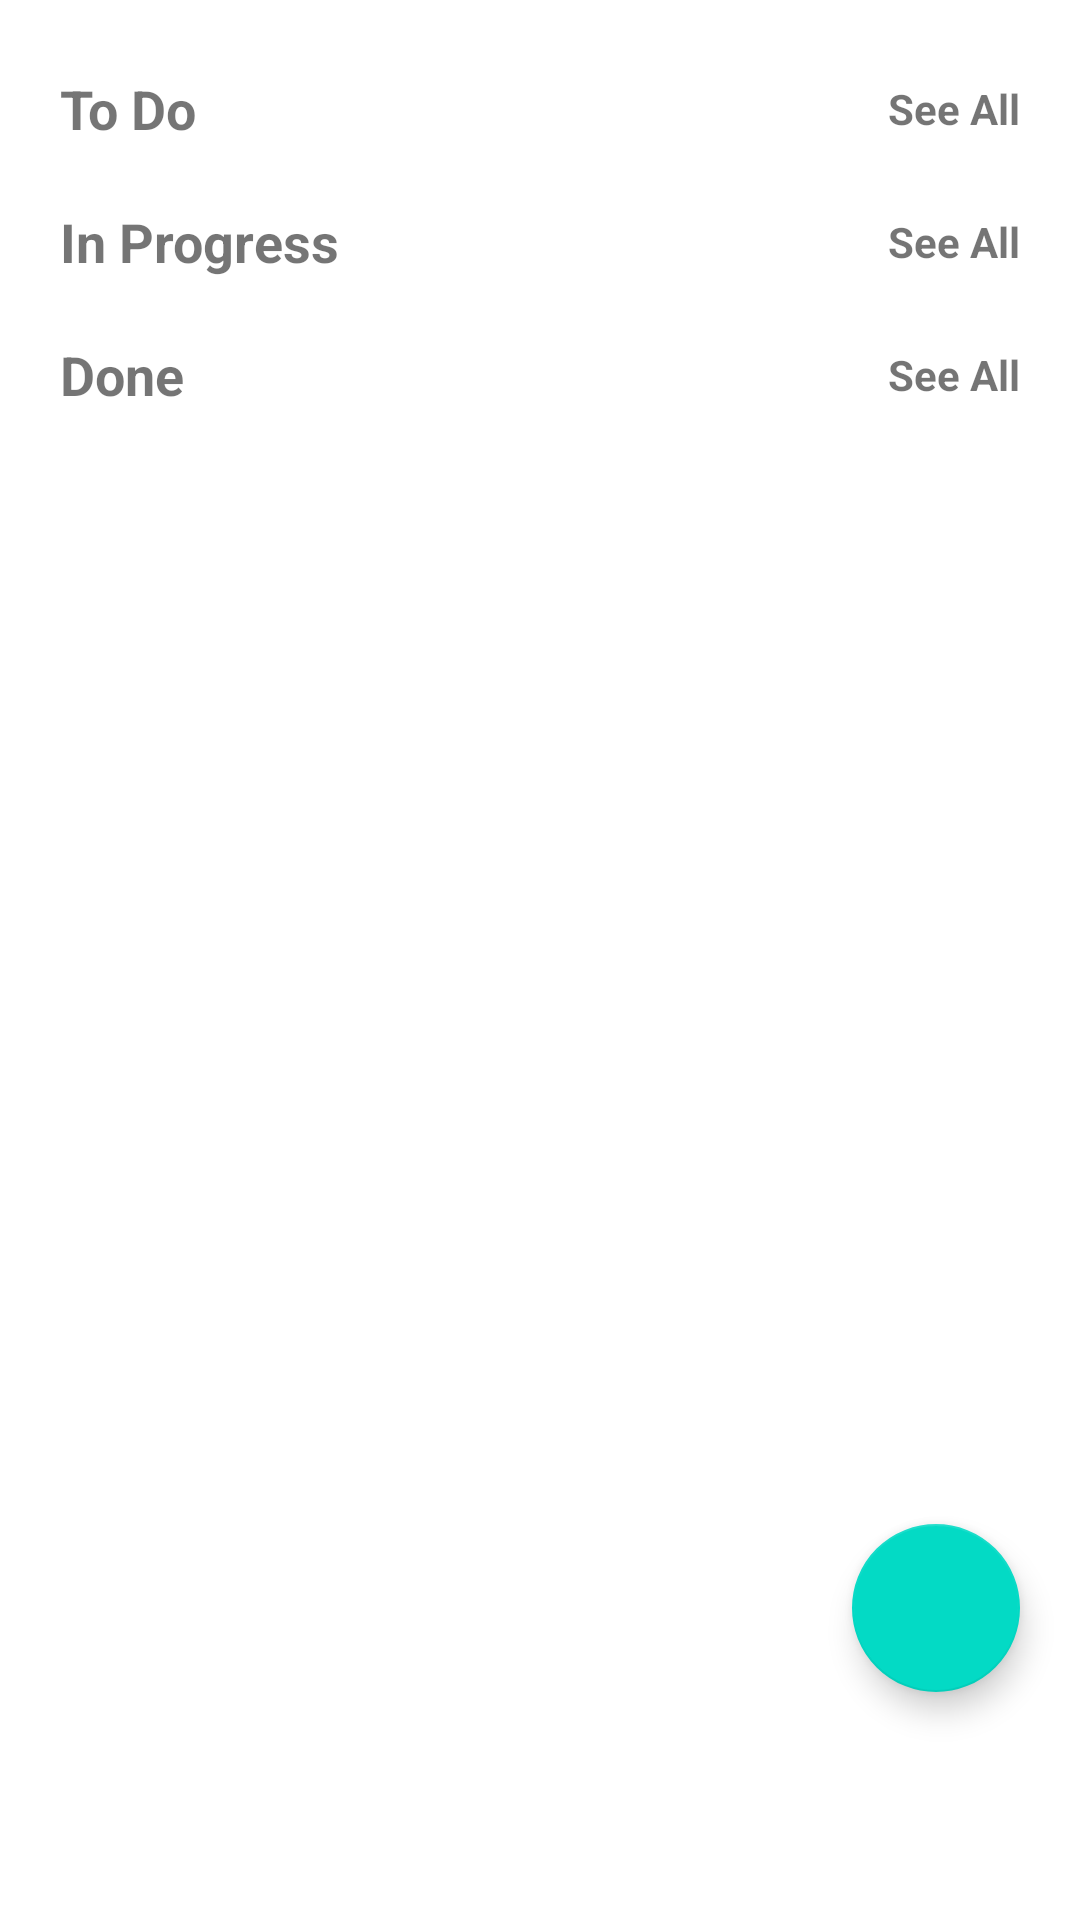

Write the Android layout XML for this screen, with the resource values it uses.
<!-- AndroidManifest.xml: application theme Theme.ToDoList -->
<!-- res/layout/fragment_home.xml -->
<?xml version="1.0" encoding="utf-8"?>
<androidx.constraintlayout.widget.ConstraintLayout xmlns:android="http://schemas.android.com/apk/res/android"
    xmlns:app="http://schemas.android.com/apk/res-auto"
    xmlns:tools="http://schemas.android.com/tools"
    android:layout_width="match_parent"
    android:layout_height="match_parent"
    tools:context=".ui.fragment.HomeFragment">

    <ScrollView
        android:id="@+id/scrollView"
        android:layout_width="match_parent"
        android:layout_height="match_parent"
        app:layout_constraintStart_toStartOf="parent"
        app:layout_constraintTop_toTopOf="parent">

        <LinearLayout
            android:id="@+id/linearLayout2"
            android:layout_width="match_parent"
            android:layout_height="match_parent"
            android:layout_marginHorizontal="20dp"
            android:layout_marginTop="24dp"
            android:orientation="vertical"
            app:layout_constraintBottom_toBottomOf="parent"
            app:layout_constraintEnd_toEndOf="parent"
            app:layout_constraintStart_toStartOf="parent"
            app:layout_constraintTop_toTopOf="parent">

            <LinearLayout
                android:layout_width="match_parent"
                android:layout_height="wrap_content"
                android:orientation="horizontal">

                <TextView
                    android:layout_width="wrap_content"
                    android:layout_height="wrap_content"
                    android:layout_gravity="start"
                    android:text="@string/text_todo"
                    android:textSize="18sp"
                    android:textStyle="bold" />

                <Space
                    android:layout_width="0dp"
                    android:layout_height="match_parent"
                    android:layout_weight="1" />

                <TextView
                    android:id="@+id/tvSeeAllTodDo"
                    android:layout_width="wrap_content"
                    android:layout_height="wrap_content"
                    android:layout_gravity="center"
                    android:text="@string/text_see_all"
                    android:textSize="14sp"
                    android:textStyle="bold" />

            </LinearLayout>

            <androidx.recyclerview.widget.RecyclerView
                android:id="@+id/rvTodo"
                android:layout_width="match_parent"
                android:layout_height="wrap_content"
                tools:itemCount="3"
                tools:listitem="@layout/item_layout_task" />

            <LinearLayout
                android:layout_width="match_parent"
                android:layout_height="wrap_content"
                android:layout_marginTop="20dp"
                android:orientation="horizontal">

                <TextView
                    android:layout_width="wrap_content"
                    android:layout_height="wrap_content"
                    android:layout_gravity="start"
                    android:text="@string/text_progress"
                    android:textSize="18sp"
                    android:textStyle="bold" />

                <Space
                    android:layout_width="0dp"
                    android:layout_height="match_parent"
                    android:layout_weight="1" />

                <TextView
                    android:id="@+id/tvSeeAllProgress"
                    android:layout_width="wrap_content"
                    android:layout_height="wrap_content"
                    android:layout_gravity="center"
                    android:text="@string/text_see_all"
                    android:textSize="14sp"
                    android:textStyle="bold" />

            </LinearLayout>

            <androidx.recyclerview.widget.RecyclerView
                android:id="@+id/rvProgress"
                android:layout_width="match_parent"
                android:layout_height="wrap_content"
                tools:itemCount="3"
                tools:listitem="@layout/item_layout_task" />


            <LinearLayout
                android:layout_width="match_parent"
                android:layout_height="wrap_content"
                android:layout_marginTop="20dp"
                android:orientation="horizontal">

                <TextView
                    android:layout_width="wrap_content"
                    android:layout_height="wrap_content"
                    android:layout_gravity="start"
                    android:text="@string/text_done"
                    android:textSize="18sp"
                    android:textStyle="bold" />

                <Space
                    android:layout_width="0dp"
                    android:layout_height="match_parent"
                    android:layout_weight="1" />

                <TextView
                    android:id="@+id/tvSeeAllDone"
                    android:layout_width="wrap_content"
                    android:layout_height="wrap_content"
                    android:layout_gravity="center"
                    android:text="@string/text_see_all"
                    android:textSize="14sp"
                    android:textStyle="bold" />

            </LinearLayout>

            <androidx.recyclerview.widget.RecyclerView
                android:id="@+id/rvDone"
                android:layout_width="match_parent"
                android:layout_height="wrap_content"
                tools:itemCount="3"
                tools:listitem="@layout/item_layout_task" />
        </LinearLayout>
    </ScrollView>


    <com.google.android.material.floatingactionbutton.FloatingActionButton
        android:id="@+id/fabAddTask"
        android:layout_width="wrap_content"
        android:layout_height="wrap_content"
        android:layout_marginEnd="20dp"
        android:layout_marginBottom="76dp"
        android:src="@drawable/ic_add"
        app:layout_constraintBottom_toBottomOf="parent"
        app:layout_constraintEnd_toEndOf="parent" />


</androidx.constraintlayout.widget.ConstraintLayout>
<!-- res/layout/item_layout_task.xml (included above) -->
<?xml version="1.0" encoding="utf-8"?>
<com.google.android.material.card.MaterialCardView xmlns:android="http://schemas.android.com/apk/res/android"
    xmlns:app="http://schemas.android.com/apk/res-auto"
    android:layout_width="match_parent"
    android:layout_height="wrap_content"
    app:cardCornerRadius="20dp"
    android:layout_marginVertical="8dp"
    android:outlineSpotShadowColor="@color/black"
    android:paddingVertical="8dp">

    <androidx.constraintlayout.widget.ConstraintLayout
        android:layout_width="match_parent"
        android:layout_height="match_parent"
        android:layout_marginHorizontal="20dp"
        android:layout_marginVertical="16dp">

        <LinearLayout
            android:layout_width="match_parent"
            android:layout_height="wrap_content"
            android:orientation="vertical"
            app:layout_constraintBottom_toBottomOf="parent"
            app:layout_constraintStart_toStartOf="parent"
            app:layout_constraintTop_toTopOf="parent">

            <TextView
                android:id="@+id/tvTitle"
                android:layout_width="wrap_content"
                android:layout_height="wrap_content"
                android:text="@string/text_see_all"
                android:textSize="18sp"
                android:textStyle="bold" />

            <TextView
                android:id="@+id/tvStatus"
                android:layout_width="wrap_content"
                android:layout_height="wrap_content"
                android:layout_marginTop="5dp"
                android:text="@string/text_see_all"
                android:textSize="12sp" />
        </LinearLayout>

        <TextView
            android:id="@+id/tvDate"
            android:layout_width="wrap_content"
            android:layout_height="wrap_content"
            android:text="@string/text_see_all"
            android:textSize="14sp"
            app:layout_constraintBottom_toBottomOf="parent"
            app:layout_constraintEnd_toEndOf="parent"
            app:layout_constraintTop_toTopOf="parent" />


    </androidx.constraintlayout.widget.ConstraintLayout>
</com.google.android.material.card.MaterialCardView>
<!-- resources referenced by this layout -->
<resources>
  <color name="black">#FF000000</color>
  <string name="text_done">Done</string>
  <string name="text_progress">In Progress</string>
  <string name="text_see_all">See All</string>
  <string name="text_todo">To Do</string>
  <style name="Theme.ToDoList" parent="Theme.MaterialComponents.DayNight.NoActionBar">
          
          <item name="colorPrimary">@color/purple_500</item>
          <item name="colorPrimaryVariant">@color/purple_700</item>
          <item name="colorOnPrimary">@color/white</item>
          
          <item name="colorSecondary">@color/teal_200</item>
          <item name="colorSecondaryVariant">@color/teal_700</item>
          <item name="colorOnSecondary">@color/black</item>
          
          <item name="android:statusBarColor">?attr/colorPrimaryVariant</item>
          
  
  
  
  
  
  
  
  
  
  
  
          <item name="textAppearanceHeadline1">@style/TextAppearance.MaterialComponents.Headline1</item>
          <item name="textAppearanceHeadline2">@style/TextAppearance.MaterialComponents.Headline2</item>
          <item name="textAppearanceHeadline3">@style/TextAppearance.MaterialComponents.Headline3</item>
          <item name="textAppearanceHeadline4">@style/TextAppearance.MaterialComponents.Headline4</item>
          <item name="textAppearanceHeadline5">@style/TextAppearance.MaterialComponents.Headline5</item>
          <item name="textAppearanceHeadline6">@style/TextAppearance.MaterialComponents.Headline6</item>
          <item name="textAppearanceSubtitle1">@style/TextAppearance.MaterialComponents.Subtitle1</item>
          <item name="textAppearanceSubtitle2">@style/TextAppearance.MaterialComponents.Subtitle2</item>
          <item name="textAppearanceBody1">@style/TextAppearance.MaterialComponents.Body1</item>
          <item name="textAppearanceBody2">@style/TextAppearance.MaterialComponents.Body2</item>
          <item name="textAppearanceCaption">@style/TextAppearance.MaterialComponents.Caption</item>
          <item name="textAppearanceButton">@style/TextAppearance.MaterialComponents.Button</item>
          <item name="textAppearanceOverline">@style/TextAppearance.MaterialComponents.Overline</item>
  
      </style>
  <color name="purple_500">#FF6200EE</color>
  <color name="purple_700">#FF3700B3</color>
  <color name="white">#FFFFFFFF</color>
  
      //Extend
  <color name="teal_200">#FF03DAC5</color>
  <color name="teal_700">#FF018786</color>
</resources>
